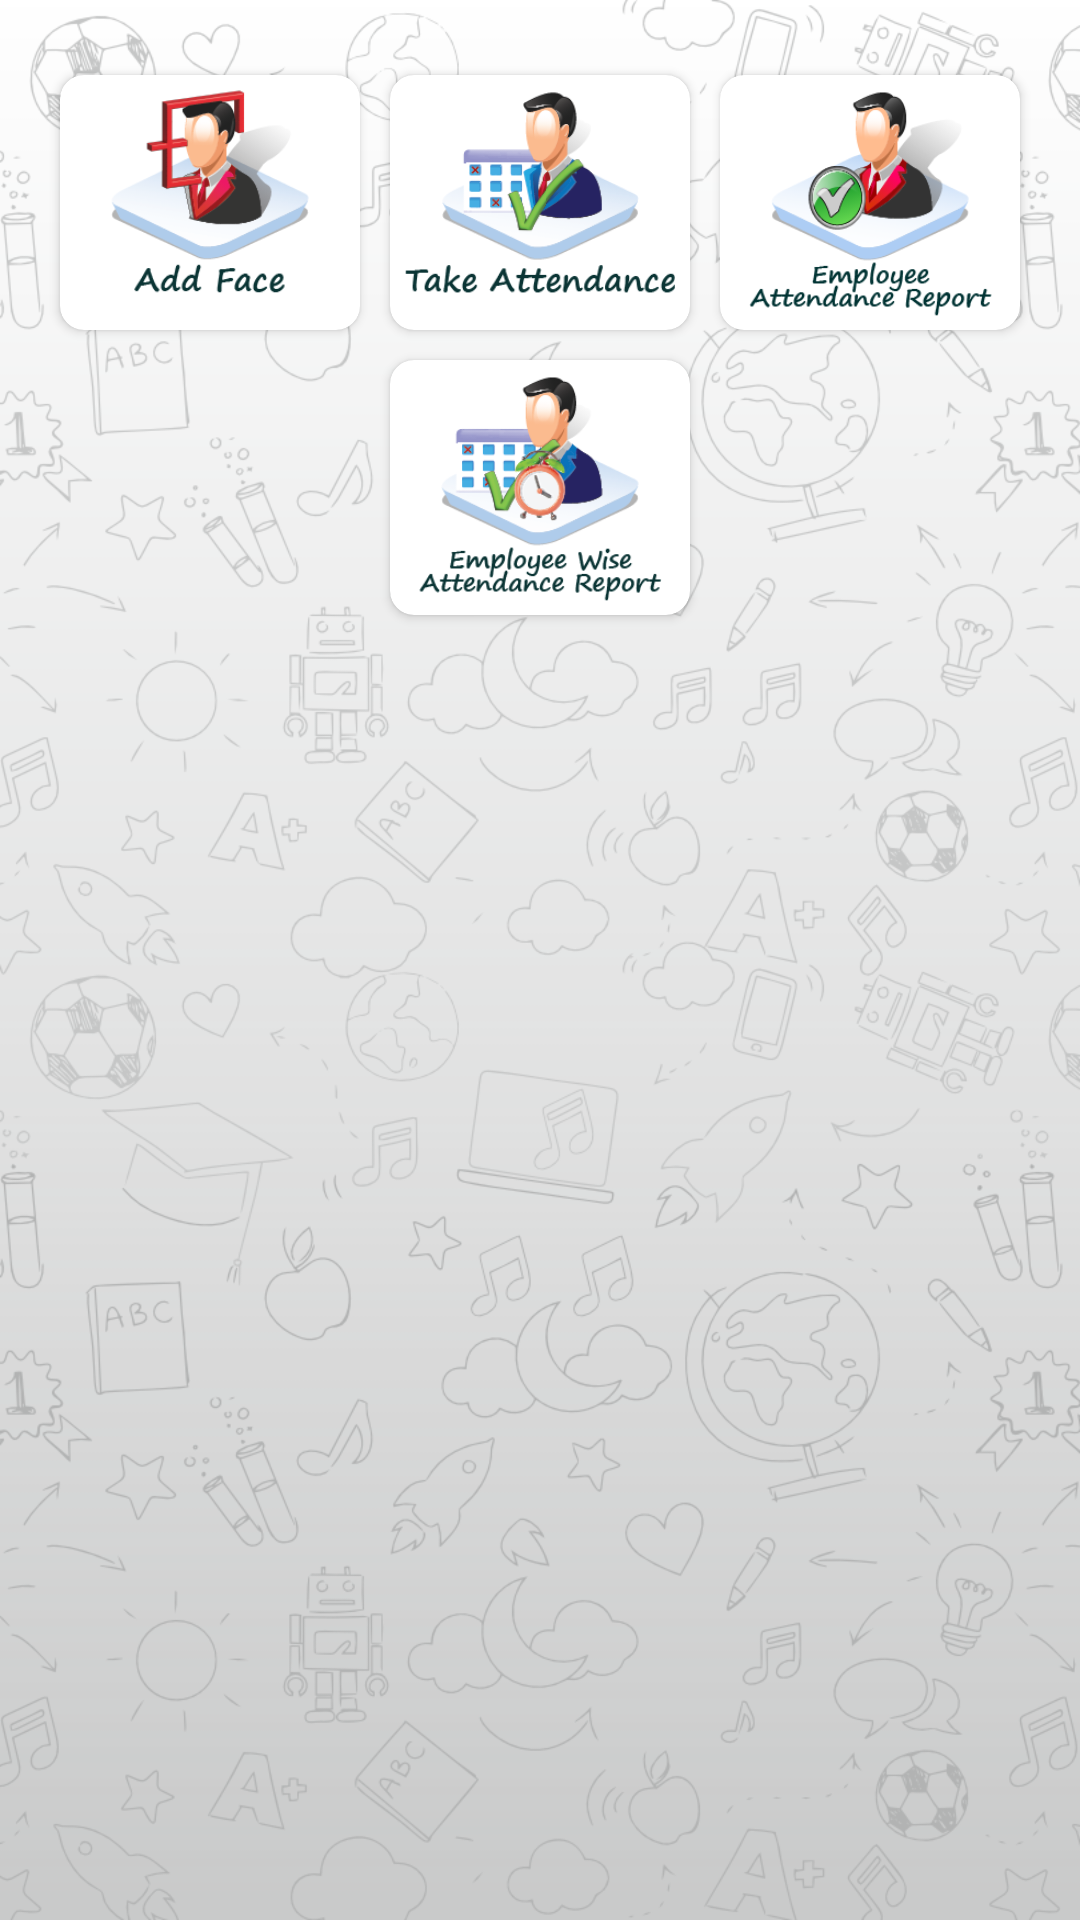

The Android layout XML behind this screen, and the referenced resources:
<!-- AndroidManifest.xml: application theme Theme.ImageClassificationLiveFeed -->
<!-- res/layout/fragment_dashboard.xml -->
<?xml version="1.0" encoding="utf-8"?>
<FrameLayout xmlns:android="http://schemas.android.com/apk/res/android"
    xmlns:app="http://schemas.android.com/apk/res-auto"
    xmlns:tools="http://schemas.android.com/tools"
    android:layout_width="match_parent"
    android:layout_height="match_parent"
    android:background="@drawable/img_back"
    tools:context=".UserInterface.DashboardFragment">

    <androidx.constraintlayout.widget.ConstraintLayout
        android:layout_width="match_parent"
        android:layout_height="match_parent">


        <androidx.cardview.widget.CardView
            android:id="@+id/addFaceBtn"
            android:layout_width="wrap_content"
            android:layout_height="wrap_content"
            android:clickable="true"
            android:foreground="?android:attr/selectableItemBackground"
            android:layout_marginStart="20dp"
            android:layout_marginTop="25dp"
            app:cardCornerRadius="8dp"
            app:layout_constraintStart_toStartOf="parent"
            app:layout_constraintTop_toTopOf="parent"
            android:focusable="true">


            <ImageView
                android:padding="5dp"
                android:layout_width="100dp"
                android:layout_height="85dp"
                android:layout_gravity="center"
                android:scaleType="centerCrop"
                android:src="@drawable/ic_add_face" />

        </androidx.cardview.widget.CardView>


        <androidx.cardview.widget.CardView
            android:id="@+id/takeAttendanceBtn"
            android:clickable="true"
            android:foreground="?android:attr/selectableItemBackground"
            android:layout_width="wrap_content"
            android:layout_height="wrap_content"
            android:layout_marginLeft="5dp"
            android:layout_marginRight="5dp"
            app:cardCornerRadius="8dp"
            app:layout_constraintEnd_toStartOf="@+id/empAttendanceReportBtn"
            app:layout_constraintStart_toEndOf="@+id/addFaceBtn"
            app:layout_constraintTop_toTopOf="@+id/addFaceBtn"
            android:focusable="true">

            <LinearLayout
                android:layout_width="match_parent"
                android:layout_height="wrap_content"
                android:gravity="center"
                android:orientation="vertical">

                <ImageView
                    android:padding="5dp"
                    android:layout_width="100dp"
                    android:layout_height="85dp"
                    android:layout_gravity="center"
                    android:scaleType="centerCrop"
                    android:src="@drawable/ic_take_attendance" />

            </LinearLayout>

        </androidx.cardview.widget.CardView>


        <androidx.cardview.widget.CardView
            android:id="@+id/empAttendanceReportBtn"
            android:layout_width="wrap_content"
            android:layout_height="wrap_content"
            android:clickable="true"
            android:foreground="?android:attr/selectableItemBackground"
            android:layout_marginEnd="20dp"
            app:cardCornerRadius="8dp"
            app:layout_constraintBottom_toBottomOf="@+id/takeAttendanceBtn"
            app:layout_constraintEnd_toEndOf="parent"
            app:layout_constraintTop_toTopOf="@+id/takeAttendanceBtn"
            android:focusable="true">


                <ImageView
                    android:padding="5dp"
                    android:layout_width="100dp"
                    android:layout_height="85dp"
                    android:layout_gravity="center"
                    android:scaleType="centerCrop"
                    android:src="@drawable/ic_employee_attendance_report" />

        </androidx.cardview.widget.CardView>


        <androidx.cardview.widget.CardView
            android:id="@+id/employeeWiseAttendanceReport"
            android:layout_width="wrap_content"
            android:layout_height="wrap_content"
            android:clickable="true"
            android:foreground="?android:attr/selectableItemBackground"
            android:layout_marginTop="10dp"
            app:cardCornerRadius="8dp"
            app:layout_constraintEnd_toEndOf="@+id/takeAttendanceBtn"
            app:layout_constraintStart_toStartOf="@+id/takeAttendanceBtn"
            app:layout_constraintTop_toBottomOf="@+id/takeAttendanceBtn"
            android:focusable="true">

            <LinearLayout
                android:layout_width="match_parent"
                android:layout_height="wrap_content"
                android:gravity="center"
                android:orientation="vertical">

                <ImageView
                    android:padding="5dp"
                    android:layout_width="100dp"
                    android:layout_height="85dp"
                    android:layout_gravity="center"
                    android:scaleType="centerCrop"
                    android:src="@drawable/ic_emp_wise_atten_report" />

            </LinearLayout>

        </androidx.cardview.widget.CardView>
























































    </androidx.constraintlayout.widget.ConstraintLayout>


</FrameLayout>
<!-- resources referenced by this layout -->
<resources>
  <color name="black">#FF000000</color>
  <!-- drawable ic_add_face: png bitmap (drawable, 20047 bytes) -->
  <!-- drawable ic_emp_wise_atten_report: png bitmap (drawable, 23063 bytes) -->
  <!-- drawable ic_employee_attendance_report: png bitmap (drawable, 21139 bytes) -->
  <!-- drawable ic_take_attendance: png bitmap (drawable, 19088 bytes) -->
  <!-- drawable img_back: png bitmap (drawable, 427339 bytes) -->
  <!-- drawable img_school_logo: png bitmap (drawable, 507410 bytes) -->
  <style name="Theme.ImageClassificationLiveFeed" parent="Base.Theme.ImageClassificationLiveFeed" />
  <style name="Base.Theme.ImageClassificationLiveFeed" parent="Theme.MaterialComponents.Light.NoActionBar">
          
          <item name="colorPrimary">@color/purple_500</item>
          <item name="colorPrimaryVariant">@color/purple_700</item>
          <item name="colorOnPrimary">@color/white</item>
          
          <item name="colorSecondary">@color/teal_200</item>
          <item name="colorSecondaryVariant">@color/teal_700</item>
          <item name="colorOnSecondary">@color/black</item>
          
          <item name="android:statusBarColor" tools:targetApi="l">?attr/colorPrimaryVariant</item>
          
      </style>
  <color name="purple_500">#FF6200EE</color>
  <color name="purple_700">#FF3700B3</color>
  <color name="white">#FFFFFFFF</color>
  <color name="teal_200">#FF03DAC5</color>
  <color name="teal_700">#FF018786</color>
</resources>
